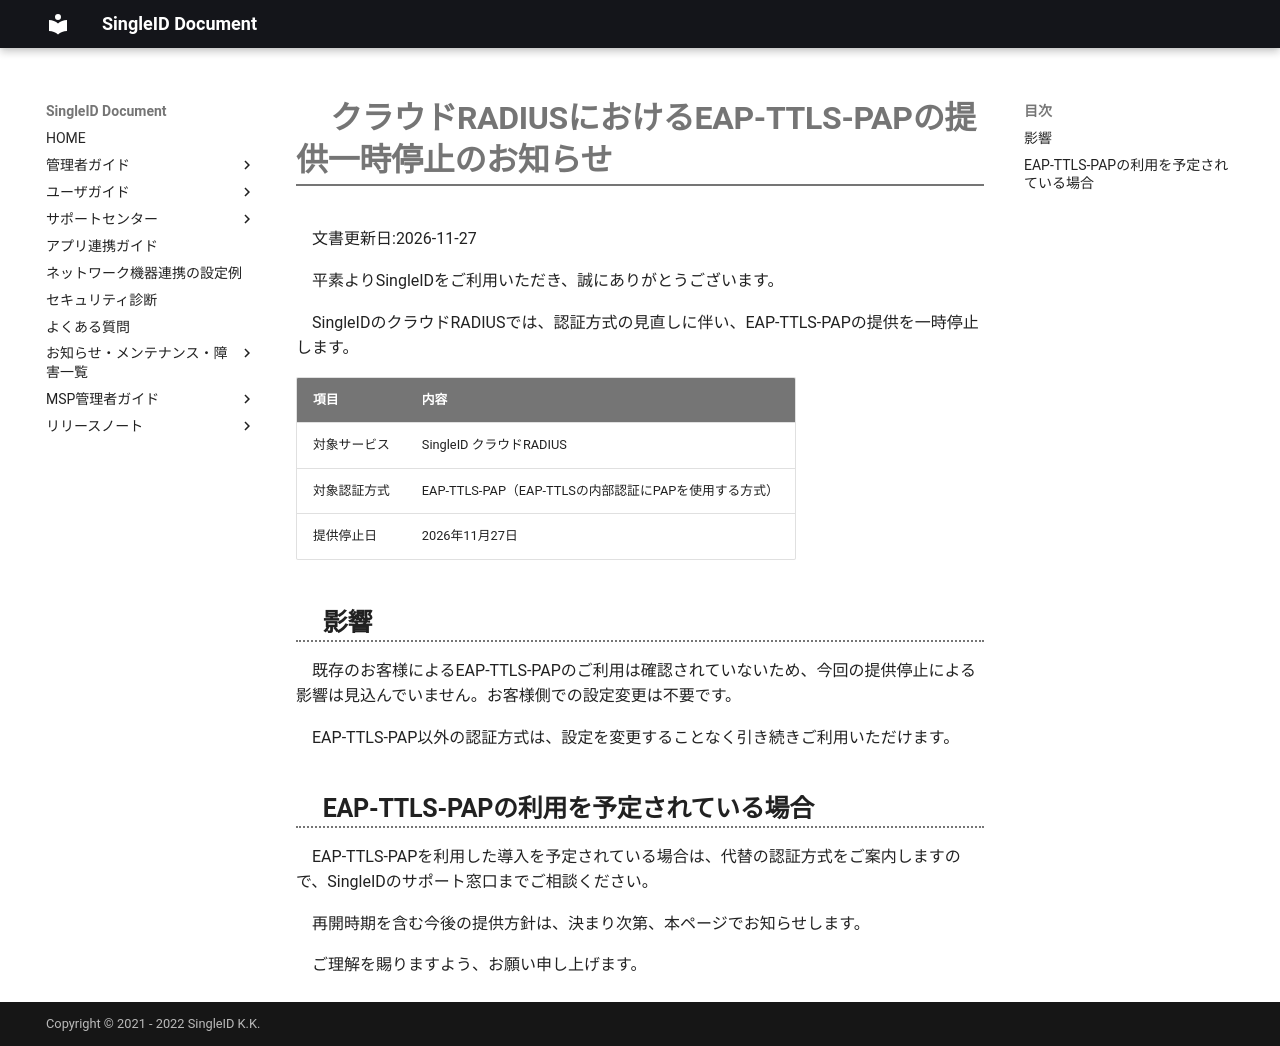

repository: singleidkk/pubdocs · page: singleid-notifications/notices/2026-11-27-eap-ttls-pap-suspension/index.html · generator: mkdocs

# クラウドRADIUSにおけるEAP-TTLS-PAPの提供一時停止のお知らせ

文書更新日:2026-11-27

平素よりSingleIDをご利用いただき、誠にありがとうございます。

SingleIDのクラウドRADIUSでは、認証方式の見直しに伴い、EAP-TTLS-PAPの提供を一時停止します。

| 項目 | 内容 |
| :--- | :--- |
| 対象サービス | SingleID クラウドRADIUS |
| 対象認証方式 | EAP-TTLS-PAP（EAP-TTLSの内部認証にPAPを使用する方式） |
| 提供停止日 | 2026年11月27日 |

## 影響

既存のお客様によるEAP-TTLS-PAPのご利用は確認されていないため、今回の提供停止による影響は見込んでいません。お客様側での設定変更は不要です。

EAP-TTLS-PAP以外の認証方式は、設定を変更することなく引き続きご利用いただけます。

## EAP-TTLS-PAPの利用を予定されている場合

EAP-TTLS-PAPを利用した導入を予定されている場合は、代替の認証方式をご案内しますので、SingleIDのサポート窓口までご相談ください。

再開時期を含む今後の提供方針は、決まり次第、本ページでお知らせします。

ご理解を賜りますよう、お願い申し上げます。
